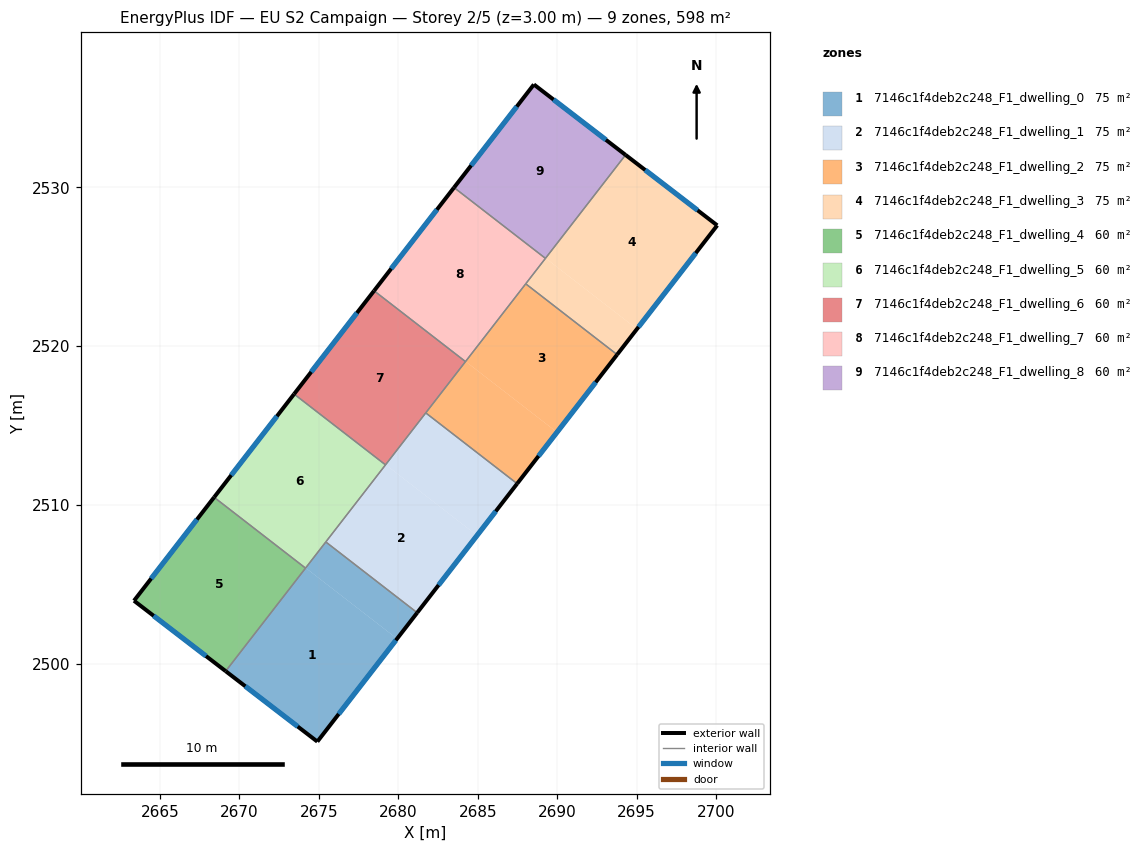
=== STOREY PLAN SPEC (per zone: floor XY polygon, exterior-wall plan segments, windows/doors) ===
zone 1: 7146c1f4deb2c248_F1_dwelling_0  (74.8 m²)
  floor: (2679.92, 2501.59) (2674.90, 2495.11) (2669.13, 2499.54) (2674.17, 2506.04)
  floor: (2681.19, 2503.22) (2679.92, 2501.59) (2674.17, 2506.04) (2675.43, 2507.68)
  exterior wall: (2674.90, 2495.11) – (2681.19, 2503.22)  [10.3 m]
    window: (2676.25, 2496.85) – (2679.84, 2501.49)  [10.1 m²]
  exterior wall: (2669.13, 2499.54) – (2674.90, 2495.11)  [7.3 m]
    window: (2670.37, 2498.59) – (2673.67, 2496.06)  [7.1 m²]
  interior walls: 3
zone 2: 7146c1f4deb2c248_F1_dwelling_1  (74.8 m²)
  floor: (2684.95, 2508.09) (2681.19, 2503.22) (2675.43, 2507.68) (2679.20, 2512.54)
  floor: (2687.48, 2511.35) (2684.95, 2508.09) (2679.20, 2512.54) (2681.73, 2515.80)
  exterior wall: (2681.19, 2503.22) – (2687.48, 2511.35)  [10.3 m]
    window: (2682.53, 2504.96) – (2686.13, 2509.61)  [10.1 m²]
  interior walls: 4
zone 3: 7146c1f4deb2c248_F1_dwelling_2  (74.8 m²)
  floor: (2693.77, 2519.47) (2689.99, 2514.59) (2684.23, 2519.04) (2688.02, 2523.93)
  floor: (2689.99, 2514.59) (2687.48, 2511.35) (2681.73, 2515.80) (2684.23, 2519.04)
  exterior wall: (2687.48, 2511.35) – (2693.77, 2519.47)  [10.3 m]
    window: (2688.83, 2513.09) – (2692.42, 2517.73)  [10.1 m²]
  interior walls: 4
zone 4: 7146c1f4deb2c248_F1_dwelling_3  (74.8 m²)
  floor: (2700.07, 2527.61) (2695.02, 2521.09) (2689.28, 2525.54) (2694.31, 2532.03)
  floor: (2694.31, 2532.03) (2689.28, 2525.54) (2689.27, 2525.54) (2694.30, 2532.04)
  floor: (2695.02, 2521.09) (2693.77, 2519.47) (2688.02, 2523.93) (2689.27, 2525.54)
  exterior wall: (2700.07, 2527.61) – (2694.30, 2532.04)  [7.3 m]
    window: (2698.84, 2528.56) – (2695.54, 2531.09)  [7.1 m²]
  exterior wall: (2693.77, 2519.47) – (2700.07, 2527.61)  [10.3 m]
    window: (2695.12, 2521.21) – (2698.72, 2525.86)  [10.1 m²]
  interior walls: 3
zone 5: 7146c1f4deb2c248_F1_dwelling_4  (59.8 m²)
  floor: (2674.15, 2506.04) (2669.12, 2499.55) (2663.36, 2503.98) (2668.40, 2510.49)
  floor: (2674.16, 2506.03) (2669.13, 2499.54) (2669.12, 2499.55) (2674.15, 2506.04)
  exterior wall: (2663.36, 2503.98) – (2669.13, 2499.54)  [7.3 m]
    window: (2664.60, 2503.03) – (2667.89, 2500.49)  [7.1 m²]
  exterior wall: (2668.40, 2510.49) – (2663.36, 2503.98)  [8.2 m]
    window: (2667.32, 2509.10) – (2664.44, 2505.37)  [8.1 m²]
  interior walls: 2
zone 6: 7146c1f4deb2c248_F1_dwelling_5  (59.8 m²)
  floor: (2679.19, 2512.53) (2674.16, 2506.03) (2668.40, 2510.49) (2673.44, 2516.99)
  exterior wall: (2673.44, 2516.99) – (2668.40, 2510.49)  [8.2 m]
    window: (2672.36, 2515.60) – (2669.48, 2511.88)  [8.1 m²]
  interior walls: 4
zone 7: 7146c1f4deb2c248_F1_dwelling_6  (59.8 m²)
  floor: (2684.23, 2519.03) (2679.20, 2512.54) (2673.45, 2517.00) (2678.47, 2523.49)
  floor: (2679.20, 2512.54) (2679.19, 2512.53) (2673.44, 2516.99) (2673.45, 2517.00)
  exterior wall: (2678.47, 2523.49) – (2673.44, 2516.99)  [8.2 m]
    window: (2677.39, 2522.10) – (2674.52, 2518.38)  [8.1 m²]
  interior walls: 4
zone 8: 7146c1f4deb2c248_F1_dwelling_7  (59.8 m²)
  floor: (2689.26, 2525.53) (2684.23, 2519.04) (2678.48, 2523.50) (2683.51, 2529.99)
  floor: (2684.23, 2519.04) (2684.23, 2519.03) (2678.47, 2523.49) (2678.48, 2523.50)
  exterior wall: (2683.51, 2529.99) – (2678.47, 2523.49)  [8.2 m]
    window: (2682.43, 2528.60) – (2679.55, 2524.88)  [8.1 m²]
  interior walls: 4
zone 9: 7146c1f4deb2c248_F1_dwelling_8  (59.8 m²)
  floor: (2694.30, 2532.04) (2689.27, 2525.54) (2683.52, 2530.00) (2688.53, 2536.48)
  floor: (2689.27, 2525.54) (2689.26, 2525.53) (2683.51, 2529.99) (2683.52, 2530.00)
  exterior wall: (2688.53, 2536.48) – (2683.51, 2529.99)  [8.2 m]
    window: (2687.46, 2535.09) – (2684.58, 2531.38)  [8.0 m²]
  exterior wall: (2694.30, 2532.04) – (2688.53, 2536.48)  [7.3 m]
    window: (2693.07, 2532.99) – (2689.77, 2535.53)  [7.1 m²]
  interior walls: 2

=== DERIVED (storey summary) ===
Building: EU S2 Campaign
Storey: 2 of 5  (floor level z = 3.00 m)
Storey gross floor area: 598.3 m²
Zones on this storey: 9
  - 7146c1f4deb2c248_F1_dwelling_0: floor 74.8 m²; exterior wall 17.5 m (52.6 m²); 2 window(s) 17.2 m²; WWR 32.7%
  - 7146c1f4deb2c248_F1_dwelling_1: floor 74.8 m²; exterior wall 10.3 m (30.8 m²); 1 window(s) 10.1 m²; WWR 32.7%
  - 7146c1f4deb2c248_F1_dwelling_2: floor 74.8 m²; exterior wall 10.3 m (30.8 m²); 1 window(s) 10.1 m²; WWR 32.7%
  - 7146c1f4deb2c248_F1_dwelling_3: floor 74.8 m²; exterior wall 17.6 m (52.7 m²); 2 window(s) 17.2 m²; WWR 32.7%
  - 7146c1f4deb2c248_F1_dwelling_4: floor 59.8 m²; exterior wall 15.5 m (46.5 m²); 2 window(s) 15.2 m²; WWR 32.7%
  - 7146c1f4deb2c248_F1_dwelling_5: floor 59.8 m²; exterior wall 8.2 m (24.7 m²); 1 window(s) 8.1 m²; WWR 32.7%
  - 7146c1f4deb2c248_F1_dwelling_6: floor 59.8 m²; exterior wall 8.2 m (24.7 m²); 1 window(s) 8.1 m²; WWR 32.7%
  - 7146c1f4deb2c248_F1_dwelling_7: floor 59.8 m²; exterior wall 8.2 m (24.7 m²); 1 window(s) 8.1 m²; WWR 32.7%
  - 7146c1f4deb2c248_F1_dwelling_8: floor 59.8 m²; exterior wall 15.5 m (46.5 m²); 2 window(s) 15.2 m²; WWR 32.7%
Zone adjacency (shared interzone walls):
  - 7146c1f4deb2c248_F1_dwelling_0 ↔ 7146c1f4deb2c248_F1_dwelling_1
  - 7146c1f4deb2c248_F1_dwelling_0 ↔ 7146c1f4deb2c248_F1_dwelling_4
  - 7146c1f4deb2c248_F1_dwelling_0 ↔ 7146c1f4deb2c248_F1_dwelling_5
  - 7146c1f4deb2c248_F1_dwelling_1 ↔ 7146c1f4deb2c248_F1_dwelling_2
  - 7146c1f4deb2c248_F1_dwelling_1 ↔ 7146c1f4deb2c248_F1_dwelling_5
  - 7146c1f4deb2c248_F1_dwelling_1 ↔ 7146c1f4deb2c248_F1_dwelling_6
  - 7146c1f4deb2c248_F1_dwelling_2 ↔ 7146c1f4deb2c248_F1_dwelling_3
  - 7146c1f4deb2c248_F1_dwelling_2 ↔ 7146c1f4deb2c248_F1_dwelling_6
  - 7146c1f4deb2c248_F1_dwelling_2 ↔ 7146c1f4deb2c248_F1_dwelling_7
  - 7146c1f4deb2c248_F1_dwelling_3 ↔ 7146c1f4deb2c248_F1_dwelling_7
  - 7146c1f4deb2c248_F1_dwelling_3 ↔ 7146c1f4deb2c248_F1_dwelling_8
  - 7146c1f4deb2c248_F1_dwelling_4 ↔ 7146c1f4deb2c248_F1_dwelling_5
  - 7146c1f4deb2c248_F1_dwelling_5 ↔ 7146c1f4deb2c248_F1_dwelling_6
  - 7146c1f4deb2c248_F1_dwelling_6 ↔ 7146c1f4deb2c248_F1_dwelling_7
  - 7146c1f4deb2c248_F1_dwelling_7 ↔ 7146c1f4deb2c248_F1_dwelling_8